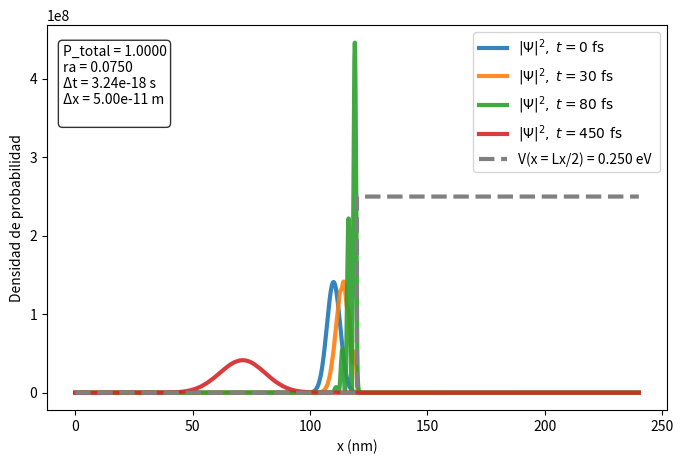

Source code (Python):
import numpy as np
import matplotlib.pyplot as plt

# --- Constantes físicas ---
hbar = 1.054571817e-34   # J*s
m = 9.10938356e-31       # kg
eV = 1.602176634e-19     # J
h = 6.62607015e-34       # J*s (constante de Planck)

# --- Parámetros espaciales ---
Lx = 240e-9   # longitud del dominio [m]

dx = 0.05e-9

Nx =int(Lx/dx ) # número de puntos
x = np.linspace(0, Lx, Nx)
x_nm = x*1e9  # en nanómetros

dt_max = 0.15 * 2 * m * dx**2 / hbar
dt = 0.5*dt_max


Nt = int(500e-15/dt)


# --- Condición inicial: paquete gaussiano ---
x0 = 110e-9
sigma = 4e-9

# Energía cinética media inicial solicitada
Ek0_eV = 0.05            # eV
Ek0 = Ek0_eV * eV        # J


ra = hbar * dt / (2*m*dx**2)

if ra >= 0.15:
    raise ValueError("Condición de estabilidad no cumplida: ra >= 0.15")

p0 = np.sqrt(2 * m * Ek0)
lambda0 = h/ p0
k0 = 2 * np.pi / lambda0


envelope = np.exp(-(x-x0)**2/(2*sigma**2))
psi_real = envelope * np.cos(k0*(x-x0))
psi_imag = envelope * np.sin(k0*(x-x0))





############################ Potenciales  #########################################################


# --- Potencial: escalón en x = 20 nm ---
V = np.zeros(Nx)

# Escalón de potencial

# 0.025 eV
#V[x < Lx/2] = 0*eV
#V[x >= Lx/2] =0.025 * eV  # 0.025 eV a partir de x = Lx/2

# 0.25 eV
V[x < Lx/2] = 0*eV
V[x >= Lx/2] =0.25 * eV  # 0.25 eV a partir de x = Lx/2


# # Potencial barrera
# Ebarr = 0.150 * eV  # convertir eV a Joules
# d_nm = 10            # ancho en nanómetros, cambia a 1, 2 o 10 según el caso
# d = d_nm * 1e-9     # convertir a metros

# V = np.zeros(Nx)    # inicializar el potencial
# x_start = Lx/2

# # # indices de la barrera
# idx_start = np.argmin(np.abs(x - x_start))
# idx_end   = np.argmin(np.abs(x - (x_start + d)))

# V[idx_start:idx_end] = Ebarr


##############################################################################################



# Normalización inicial
norm = np.sqrt(np.trapz(psi_real**2 + psi_imag**2, x))
psi_real /= norm
psi_imag /= norm


# Listas para guardar valores esperados
x_means = []
p_means = []
Ek_means = []
Ep_means = []
E_totals = []
deltas_x = []
deltas_p = []

# --- Snapshots ---
psi_sqr_snapshots = []
times = []

idx = np.argmin(np.abs(x - Lx/2))


plt.figure(figsize=(8,5))

#Solo Para condiciones iniciales
#Componentes Real e imaginaria en tiempo 0 
#plt.plot(x*1e9, psi_real*5000, label=fr"$\Psi_Real, \; t = {0:.0f}\ \mathrm{{fs}}$", alpha=0.9, linewidth=3)
#plt.plot(x*1e9, psi_imag*5000, label=fr"$\Psi_Imag, \; t = {0:.0f}\ \mathrm{{fs}}$", alpha=0.9, linewidth=3)

#Solo Para condiciones iniciales
#target_times = [0]  # en femtosegundos

# Para evoluciónes temporales
target_times = [0, 30, 80, 450]  # en femtosegundos
tolerance = dt*1e15/2  # mitad de un paso temporal en fs, para calcular bien los valores esperados 


# --- Evolución temporal ---
for n in range(Nt):
    
    # Paso 1: actualizar parte real
    lap_imag = (np.roll(psi_imag, -1) - 2*psi_imag + np.roll(psi_imag, 1)) / dx**2
    psi_real_new = psi_real - (hbar*dt/(2*m)) * lap_imag + (dt/hbar)*V*psi_imag

    # Paso 2: actualizar parte imaginaria
    lap_real = (np.roll(psi_real_new, -1) - 2*psi_real_new + np.roll(psi_real_new, 1)) / dx**2
    psi_imag_new = psi_imag + (hbar*dt/(2*m)) * lap_real - (dt/hbar)*V*psi_real_new

    # Actualizar variables
    psi_real, psi_imag = psi_real_new, psi_imag_new

    # Calcular densidad de probabilidad
    prob_density = psi_real**2 + psi_imag**2

    current_time_fs = n*dt*1e15  # tiempo actual en femtosegundos

       # --- Valores esperados en los tiempos target ---
    for T in target_times:
        if abs(current_time_fs - T) < tolerance:
            psi = psi_real + 1j*psi_imag
            psi_conj = np.conjugate(psi)

            x_mean = np.sum(np.abs(psi)**2 * x) * dx
            x_mean_2 = np.sum(np.abs(psi)**2 * x**2) * dx
            grad_psi = (np.roll(psi, -1) - np.roll(psi, 1)) / (2*dx)
            p_mean = np.sum(psi_conj * (-1j*hbar) * grad_psi) * dx
           
            lap_psi = (np.roll(psi, -1) - 2*psi + np.roll(psi, 1)) / dx**2
            Ek_mean = np.real(np.sum(psi_conj * (-hbar**2/(2*m)) * lap_psi) * dx)
            Ep_mean = np.real(np.sum(psi_conj * V * psi) * dx)
            p_mean_2 = 2 * m * Ek_mean
            E_total = Ek_mean + Ep_mean

            # Incertidumbre de x: delta x = 2 * sqrt(<x^2> - <x>^2)
            delta_x = 2 * np.sqrt(x_mean_2 - x_mean**2)

# Incertidumbre de p: delta p = 2 * sqrt(<p^2> - <p>^2)
# We use np.real() to handle the complex numbers properly, as p_mean is complex.
            delta_p = 2 * np.sqrt(np.real(p_mean_2) - np.real(p_mean)**2)


            # Guardar en las listas
            x_means.append(x_mean)
            p_means.append(p_mean)
            Ek_means.append(Ek_mean)
            Ep_means.append(Ep_mean)
            E_totals.append(E_total)
            deltas_x.append(delta_x)
            deltas_p.append(delta_p)

    # Guardar snapshots cada cierto tiempo
    if n % 400 == 0:
        psi_sqr_snapshots.append(prob_density.copy())
        times.append(n*dt*1e15)  # en femtosegundos
        P_total = np.trapz(prob_density, x)
        print(f"Paso {n}, Probabilidad total: {P_total:.6f}")


# --- Graficar snapshots en tiempos específicos ---

tolerance = 0.5  # tolerancia en fs para encontrar el snapshot más cercano
for psi_sqr, t in zip(psi_sqr_snapshots, times):
    # revisar si t está cerca de alguno de los tiempos objetivo
    if any(abs(t - T) < tolerance for T in target_times):
        plt.plot(x*1e9, psi_sqr, label=fr"$|\Psi|^2, \; t = {t:.0f}\ \mathrm{{fs}}$", alpha=0.9, linewidth=3)



plt.plot(x*1e9,(V/eV)*1e9,linestyle = "--", label=f"V(x = Lx/2) = {V[idx]/eV:.3f} eV " , color ="gray", linewidth = 3 )
  
#caso barreras   
#plt.plot(x*1e9,(V/eV)*1e9,linestyle = "--", label=f"V(x = Lx/2) = {V[idx]/eV:.3f} eV , d = {d_nm} nm" , color ="gray", linewidth = 3 )
  
    
    
for T, x_val, p_val, Ek_val, Ep_val, E_val, delta_x, delta_p in zip(target_times, x_means, p_means, Ek_means, Ep_means, E_totals, deltas_x,deltas_p):
    print(f"t = {T} fs: <x>={x_val:.3e} m, <p>={p_val:.3e} kg·m/s, <Ek>={Ek_val/eV:.3f} eV, <Ep>={Ep_val/eV:.3f} eV, <E>={E_val/eV:.3f} eV ", fr"$\delta x = {delta_x}$", fr"$\delta p = {delta_p}$")


#plt.plot(x*1e9, V/eV, linestyle='--', color='gray', label="V(x) [eV]")

textstr = (
    f'P_total = {P_total:.4f}\n'
    f'ra = {ra:.4f}\n'
    f'Δt = {dt:.2e} s\n'
    f'Δx = {dx:.2e} m\n'
   
)

# Coordenadas relativas del cuadro (x, y) en fracción de la figura (0 a 1)
plt.gca().text(
    0.025, 0.95, textstr,
    transform=plt.gca().transAxes,
    fontsize=10,
    verticalalignment='top',
    bbox=dict(boxstyle='round', facecolor='white', alpha=0.8)
)

plt.xlabel("x (nm)")
plt.ylabel("Densidad de probabilidad")
plt.legend()
plt.show()

